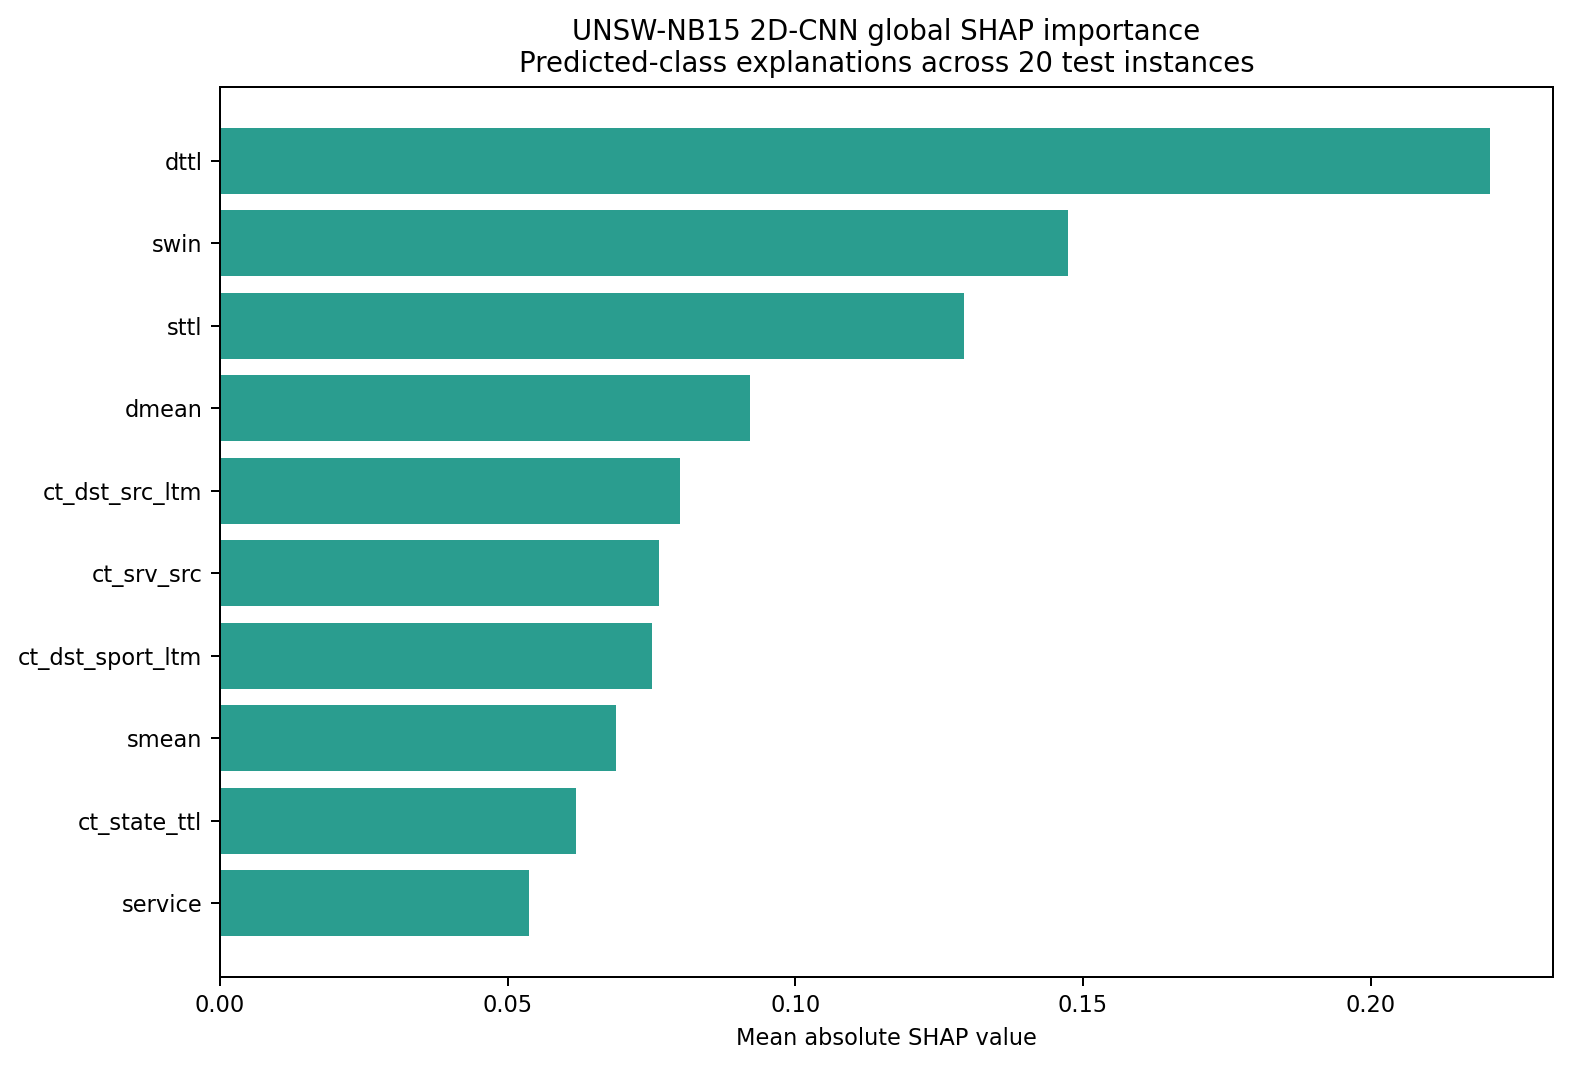

The file beside this chart, header and first rows:
feature, mean_absolute_shap
dttl, 0.2207
swin, 0.1474
sttl, 0.1294
dmean, 0.09209
ct_dst_src_ltm, 0.07994
ct_srv_src, 0.07638
ct_dst_sport_ltm, 0.07515
smean, 0.06891
ct_state_ttl, 0.06191
service, 0.05371
dur, 0.03856
rate, 0.03763
dtcpb, 0.03409
state, 0.03195
sload, 0.03167
spkts, 0.0293
ct_flw_http_mthd, 0.02881
stcpb, 0.02862
ct_dst_ltm, 0.02841
dloss, 0.02789
dinpkt, 0.02703
sloss, 0.02671
synack, 0.02647
response_body_len, 0.02617
dload, 0.02604
is_sm_ips_ports, 0.02536
tcprtt, 0.02514
sjit, 0.0239
sinpkt, 0.02315
ct_src_ltm, 0.02314
proto, 0.02272
ackdat, 0.02221
dbytes, 0.022
is_ftp_login, 0.02175
sbytes, 0.02156
trans_depth, 0.0203
djit, 0.01814
dpkts, 0.01362
